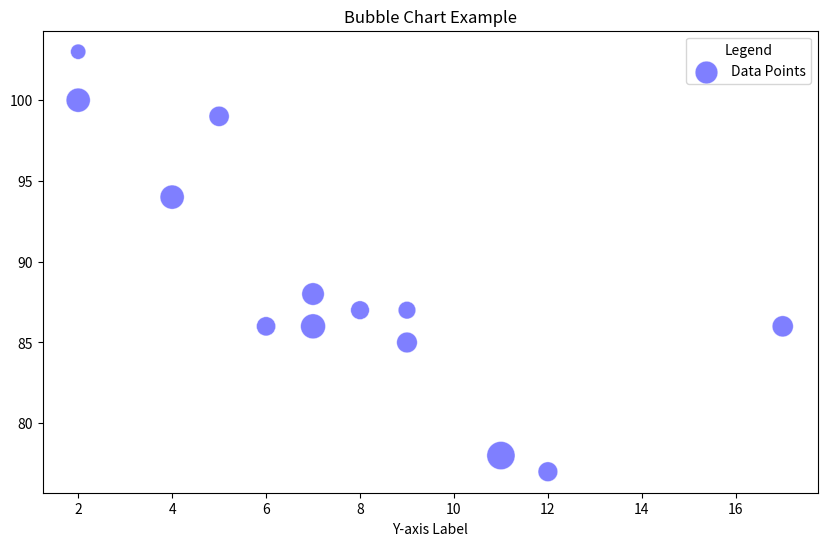

This chart was generated by the following Python code:
# Importing neccessary libraries
import matplotlib.pyplot as plt 

# Data 
x = [5, 7, 8, 7, 2, 17, 2, 9, 4, 11, 12, 9, 6]
y = [99, 86, 87, 88, 100, 86, 103, 87, 94, 78, 77, 85, 86]
z = [210, 320, 180, 260, 300, 230, 120, 160, 300, 410, 200, 220, 190]

# Creating a scatter plot 
plt.figure(figsize = (10, 6))
scatter = plt.scatter(x, y, s=z, c="blue", alpha = 0.5, edgecolor = 'w', linewidth=0.5)

# Titles and lebels 
plt.title('Bubble Chart Example')
plt.xlabel('X-axis Label')
plt.xlabel('Y-axis Label')

# Legend 
plt.legend(['Data Points'], title='Legend', loc='upper right')

# Show Plot
plt.show()
